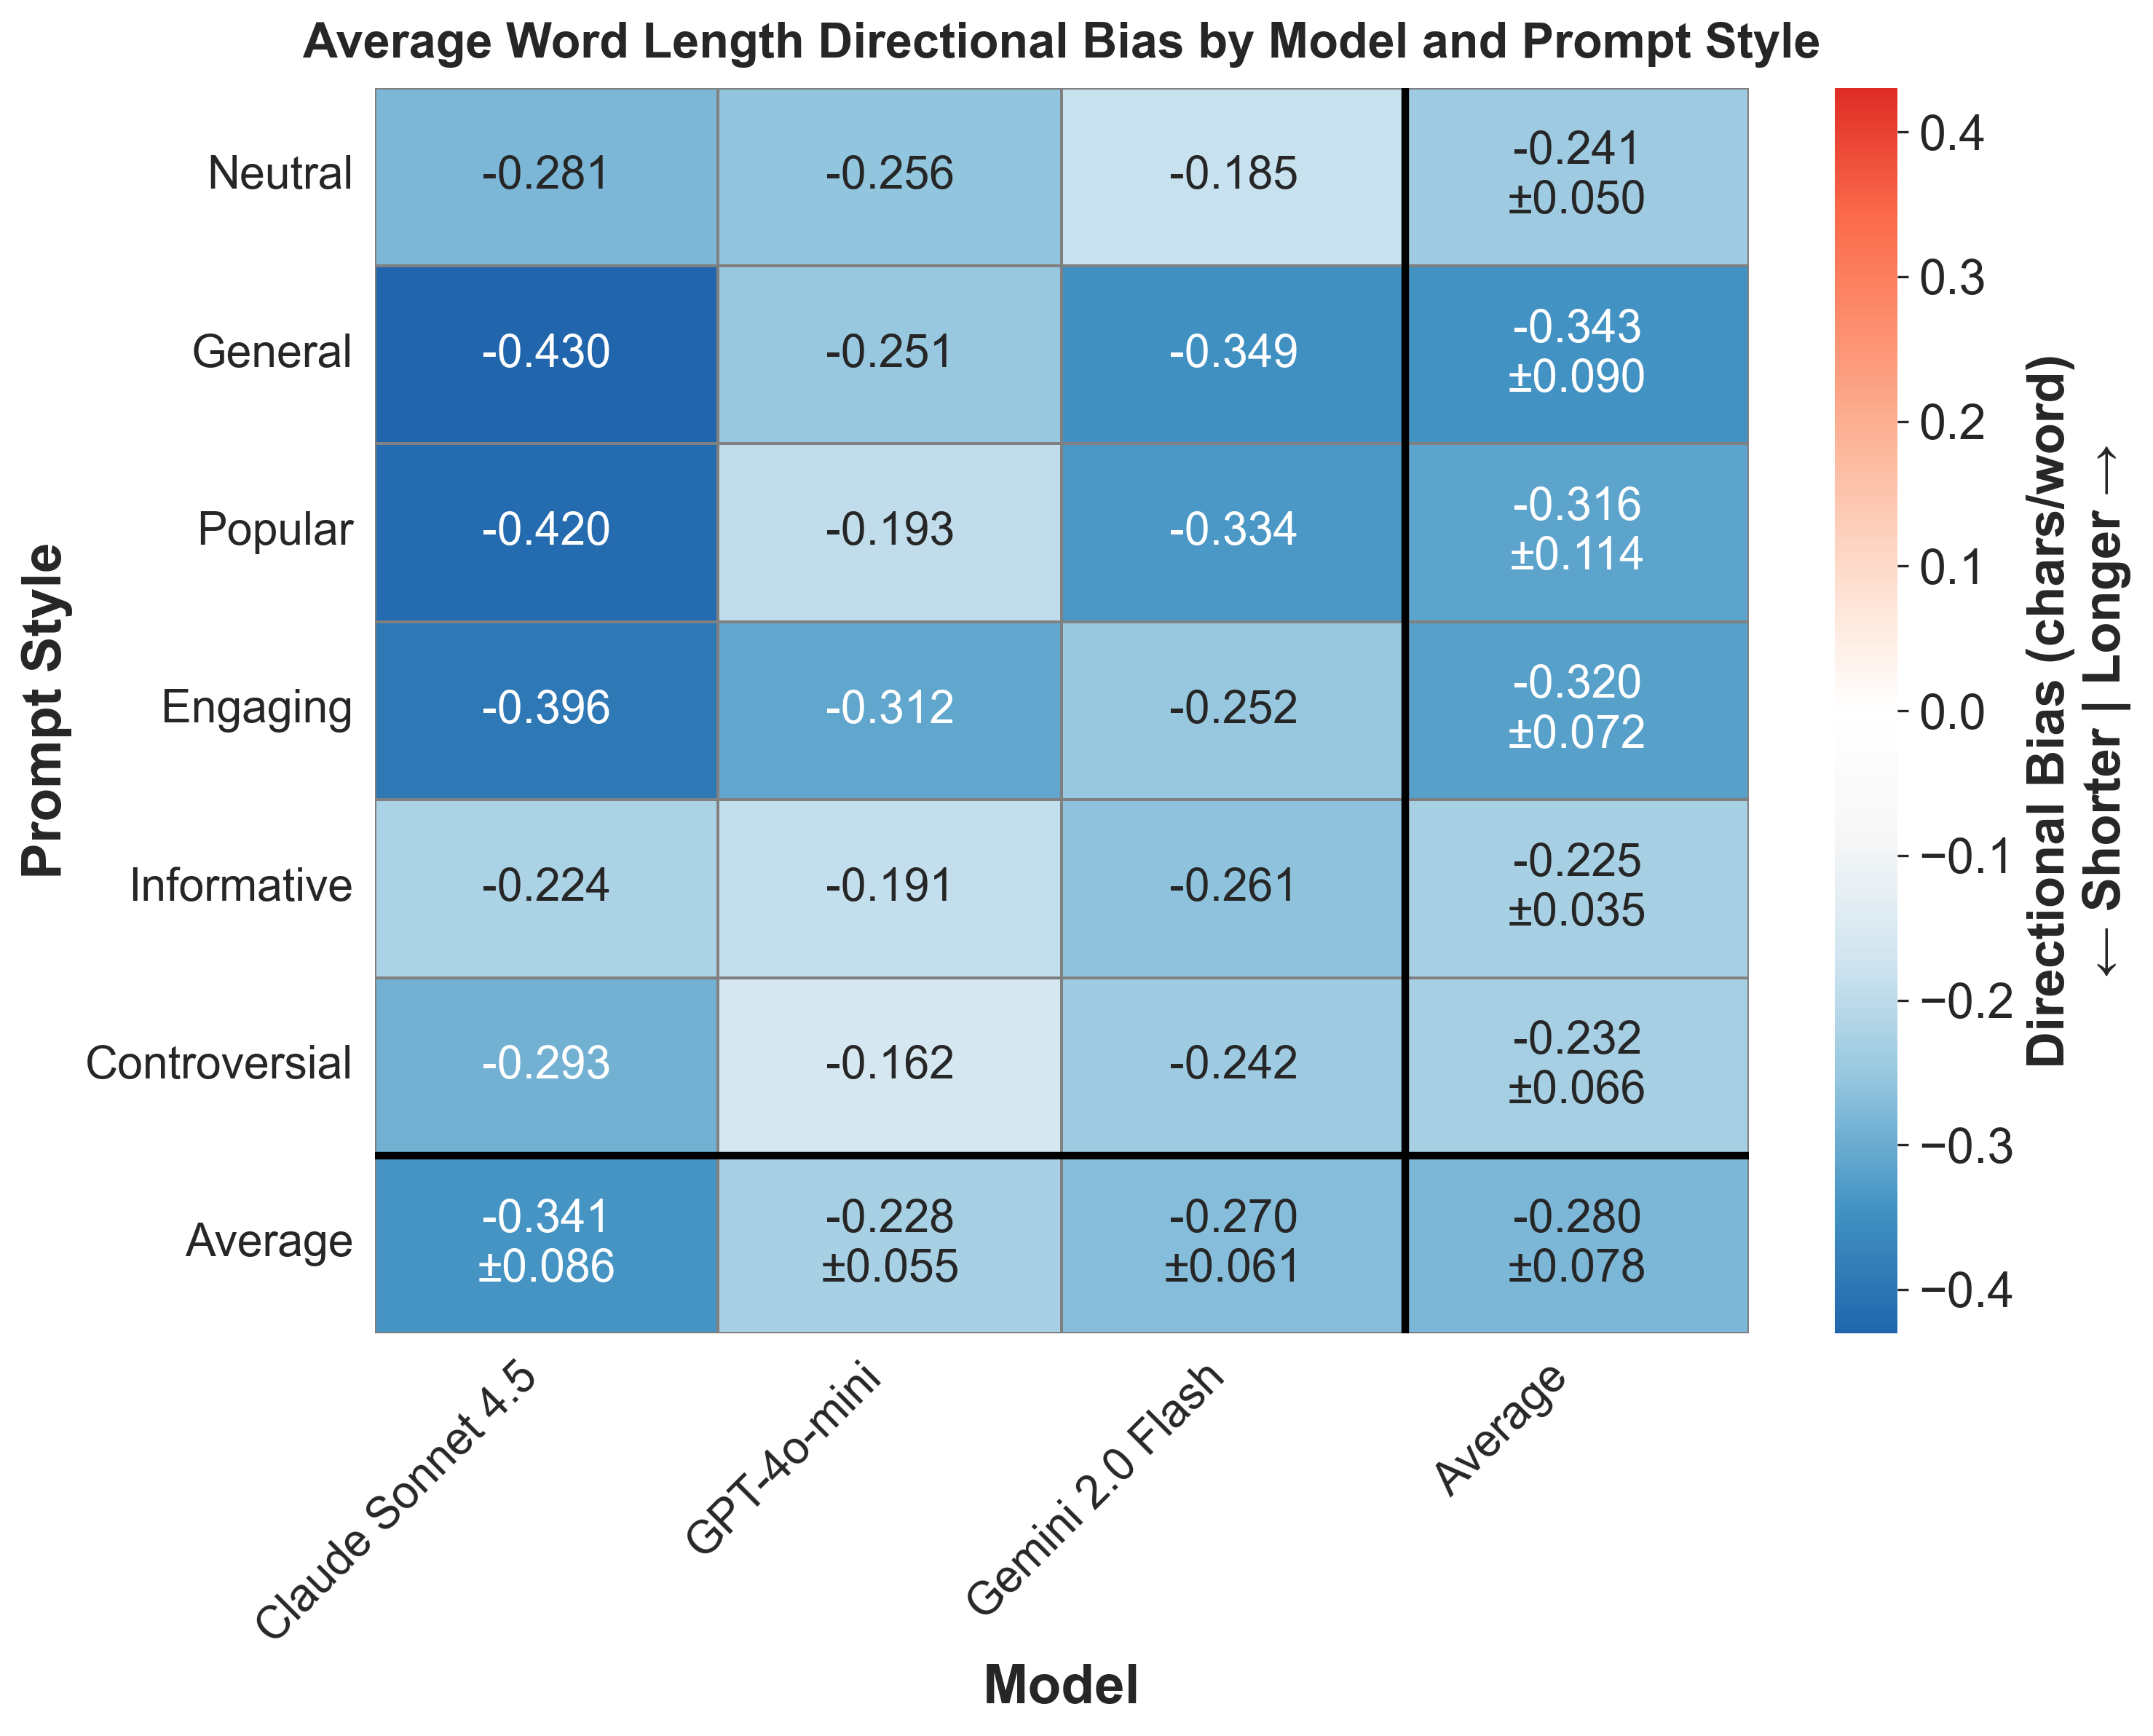

The data file committed next to this chart (first rows):
provider, prompt_style, mean_bias, std_bias, provider_label
anthropic, controversial, -0.2925, , Claude Sonnet 4.5
anthropic, engaging, -0.3962, , Claude Sonnet 4.5
anthropic, general, -0.4304, , Claude Sonnet 4.5
anthropic, informative, -0.2242, , Claude Sonnet 4.5
anthropic, neutral, -0.2813, , Claude Sonnet 4.5
anthropic, popular, -0.4202, , Claude Sonnet 4.5
gemini, controversial, -0.2418, , Gemini 2.0 Flash
gemini, engaging, -0.2521, , Gemini 2.0 Flash
gemini, general, -0.3488, , Gemini 2.0 Flash
gemini, informative, -0.2607, , Gemini 2.0 Flash
gemini, neutral, -0.1847, , Gemini 2.0 Flash
gemini, popular, -0.3336, , Gemini 2.0 Flash
openai, controversial, -0.1617, , GPT-4o-mini
openai, engaging, -0.3125, , GPT-4o-mini
openai, general, -0.2511, , GPT-4o-mini
openai, informative, -0.1914, , GPT-4o-mini
openai, neutral, -0.2557, , GPT-4o-mini
openai, popular, -0.1934, , GPT-4o-mini
